Dataset: data (GitHub, chaseez/bacteria-identification). Classes: negative, positive.

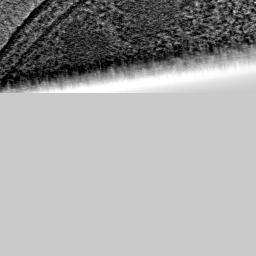
Label: negative

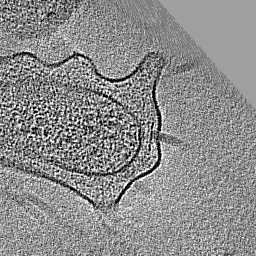
Label: positive

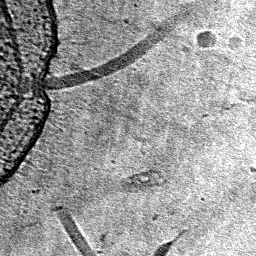
Label: positive

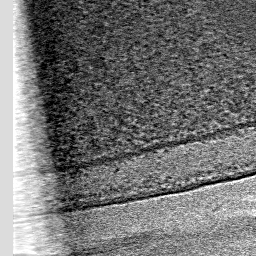
Label: negative

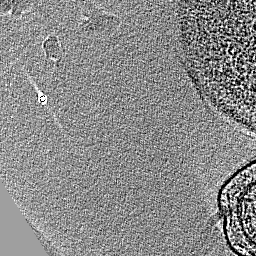
Label: positive

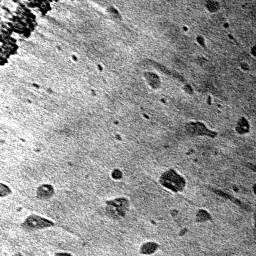
Label: negative
